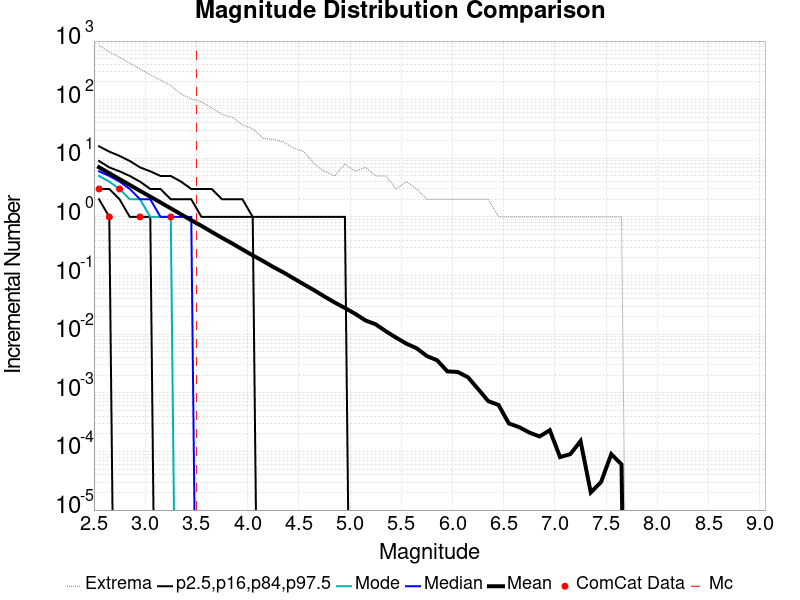

The data file committed next to this chart (first rows):
Magnitude, ComCat Data, Simulation Mean, Simulation Median, Simulation Mode, Simulation Minimum, Simulation Maximum, 2.5 %-ile, 16 %-ile, 84 %-ile, 97.5 %-ile
2.55, 3.0, 7.02, 6.0, 5.0, 0.0, 836.0, 2.0, 3.0, 9.0, 16.0
2.65, 1.0, 5.568, 5.0, 4.0, 0.0, 658.0, 1.0, 3.0, 7.0, 13.0
2.75, 3.0, 4.416, 4.0, 3.0, 0.0, 530.0, 0.0, 2.0, 6.0, 11.0
2.85, 0.0, 3.513, 3.0, 2.0, 0.0, 419.0, 0.0, 1.0, 5.0, 9.0
2.95, 1.0, 2.785, 2.0, 2.0, 0.0, 333.0, 0.0, 1.0, 4.0, 7.0
3.05, 0.0, 2.218, 2.0, 1.0, 0.0, 266.0, 0.0, 1.0, 3.0, 6.0
3.15, 0.0, 1.765, 1.0, 1.0, 0.0, 216.0, 0.0, 0.0, 3.0, 5.0
3.25, 1.0, 1.4, 1.0, 1.0, 0.0, 175.0, 0.0, 0.0, 2.0, 5.0
3.35, 0.0, 1.11, 1.0, 0.0, 0.0, 125.0, 0.0, 0.0, 2.0, 4.0
3.45, 0.0, 0.8781, 1.0, 0.0, 0.0, 103.0, 0.0, 0.0, 2.0, 3.0
3.55, 0.0, 0.7035, 0.0, 0.0, 0.0, 92.0, 0.0, 0.0, 1.0, 3.0
3.65, 0.0, 0.5552, 0.0, 0.0, 0.0, 72.0, 0.0, 0.0, 1.0, 3.0
3.75, 0.0, 0.4403, 0.0, 0.0, 0.0, 56.0, 0.0, 0.0, 1.0, 2.0
3.85, 0.0, 0.3526, 0.0, 0.0, 0.0, 50.0, 0.0, 0.0, 1.0, 2.0
3.95, 0.0, 0.2783, 0.0, 0.0, 0.0, 37.0, 0.0, 0.0, 1.0, 2.0
4.05, 0.0, 0.2209, 0.0, 0.0, 0.0, 32.0, 0.0, 0.0, 1.0, 1.0
4.15, 0.0, 0.1773, 0.0, 0.0, 0.0, 22.0, 0.0, 0.0, 0.0, 1.0
4.25, 0.0, 0.14, 0.0, 0.0, 0.0, 21.0, 0.0, 0.0, 0.0, 1.0
4.35, 0.0, 0.1131, 0.0, 0.0, 0.0, 19.0, 0.0, 0.0, 0.0, 1.0
4.45, 0.0, 0.08928, 0.0, 0.0, 0.0, 15.0, 0.0, 0.0, 0.0, 1.0
4.55, 0.0, 0.07077, 0.0, 0.0, 0.0, 13.0, 0.0, 0.0, 0.0, 1.0
4.65, 0.0, 0.05608, 0.0, 0.0, 0.0, 8.0, 0.0, 0.0, 0.0, 1.0
4.75, 0.0, 0.04396, 0.0, 0.0, 0.0, 6.0, 0.0, 0.0, 0.0, 1.0
4.85, 0.0, 0.03476, 0.0, 0.0, 0.0, 5.0, 0.0, 0.0, 0.0, 1.0
4.95, 0.0, 0.02794, 0.0, 0.0, 0.0, 8.0, 0.0, 0.0, 0.0, 1.0
5.05, 0.0, 0.02229, 0.0, 0.0, 0.0, 6.0, 0.0, 0.0, 0.0, 0.0
5.15, 0.0, 0.01717, 0.0, 0.0, 0.0, 7.0, 0.0, 0.0, 0.0, 0.0
5.25, 0.0, 0.01474, 0.0, 0.0, 0.0, 5.0, 0.0, 0.0, 0.0, 0.0
5.35, 0.0, 0.01122, 0.0, 0.0, 0.0, 5.0, 0.0, 0.0, 0.0, 0.0
5.45, 0.0, 0.00872, 0.0, 0.0, 0.0, 3.0, 0.0, 0.0, 0.0, 0.0
5.55, 0.0, 0.0069, 0.0, 0.0, 0.0, 4.0, 0.0, 0.0, 0.0, 0.0
5.65, 0.0, 0.00575, 0.0, 0.0, 0.0, 3.0, 0.0, 0.0, 0.0, 0.0
5.75, 0.0, 0.00424, 0.0, 0.0, 0.0, 2.0, 0.0, 0.0, 0.0, 0.0
5.85, 0.0, 0.00359, 0.0, 0.0, 0.0, 2.0, 0.0, 0.0, 0.0, 0.0
5.95, 0.0, 0.00232, 0.0, 0.0, 0.0, 2.0, 0.0, 0.0, 0.0, 0.0
6.05, 0.0, 0.00227, 0.0, 0.0, 0.0, 2.0, 0.0, 0.0, 0.0, 0.0
6.15, 0.0, 0.00185, 0.0, 0.0, 0.0, 2.0, 0.0, 0.0, 0.0, 0.0
6.25, 0.0, 0.00116, 0.0, 0.0, 0.0, 2.0, 0.0, 0.0, 0.0, 0.0
6.35, 0.0, 7.2E-4, 0.0, 0.0, 0.0, 2.0, 0.0, 0.0, 0.0, 0.0
6.45, 0.0, 6.2E-4, 0.0, 0.0, 0.0, 1.0, 0.0, 0.0, 0.0, 0.0
6.55, 0.0, 3.0E-4, 0.0, 0.0, 0.0, 1.0, 0.0, 0.0, 0.0, 0.0
6.65, 0.0, 2.6E-4, 0.0, 0.0, 0.0, 1.0, 0.0, 0.0, 0.0, 0.0
6.75, 0.0, 2.1E-4, 0.0, 0.0, 0.0, 1.0, 0.0, 0.0, 0.0, 0.0
6.85, 0.0, 1.8E-4, 0.0, 0.0, 0.0, 1.0, 0.0, 0.0, 0.0, 0.0
6.95, 0.0, 2.3E-4, 0.0, 0.0, 0.0, 1.0, 0.0, 0.0, 0.0, 0.0
7.05, 0.0, 8.0E-5, 0.0, 0.0, 0.0, 1.0, 0.0, 0.0, 0.0, 0.0
7.15, 0.0, 9.0E-5, 0.0, 0.0, 0.0, 1.0, 0.0, 0.0, 0.0, 0.0
7.25, 0.0, 1.5E-4, 0.0, 0.0, 0.0, 1.0, 0.0, 0.0, 0.0, 0.0
7.35, 0.0, 2.0E-5, 0.0, 0.0, 0.0, 1.0, 0.0, 0.0, 0.0, 0.0
7.45, 0.0, 3.0E-5, 0.0, 0.0, 0.0, 1.0, 0.0, 0.0, 0.0, 0.0
7.55, 0.0, 9.0E-5, 0.0, 0.0, 0.0, 1.0, 0.0, 0.0, 0.0, 0.0
7.65, 0.0, 6.0E-5, 0.0, 0.0, 0.0, 1.0, 0.0, 0.0, 0.0, 0.0
7.75, 0.0, 0.0, 0.0, 0.0, 0.0, 0.0, 0.0, 0.0, 0.0, 0.0
7.85, 0.0, 0.0, 0.0, 0.0, 0.0, 0.0, 0.0, 0.0, 0.0, 0.0
7.95, 0.0, 0.0, 0.0, 0.0, 0.0, 0.0, 0.0, 0.0, 0.0, 0.0
8.05, 0.0, 0.0, 0.0, 0.0, 0.0, 0.0, 0.0, 0.0, 0.0, 0.0
8.15, 0.0, 0.0, 0.0, 0.0, 0.0, 0.0, 0.0, 0.0, 0.0, 0.0
8.25, 0.0, 0.0, 0.0, 0.0, 0.0, 0.0, 0.0, 0.0, 0.0, 0.0
8.35, 0.0, 0.0, 0.0, 0.0, 0.0, 0.0, 0.0, 0.0, 0.0, 0.0
8.45, 0.0, 0.0, 0.0, 0.0, 0.0, 0.0, 0.0, 0.0, 0.0, 0.0
... 6 more rows
